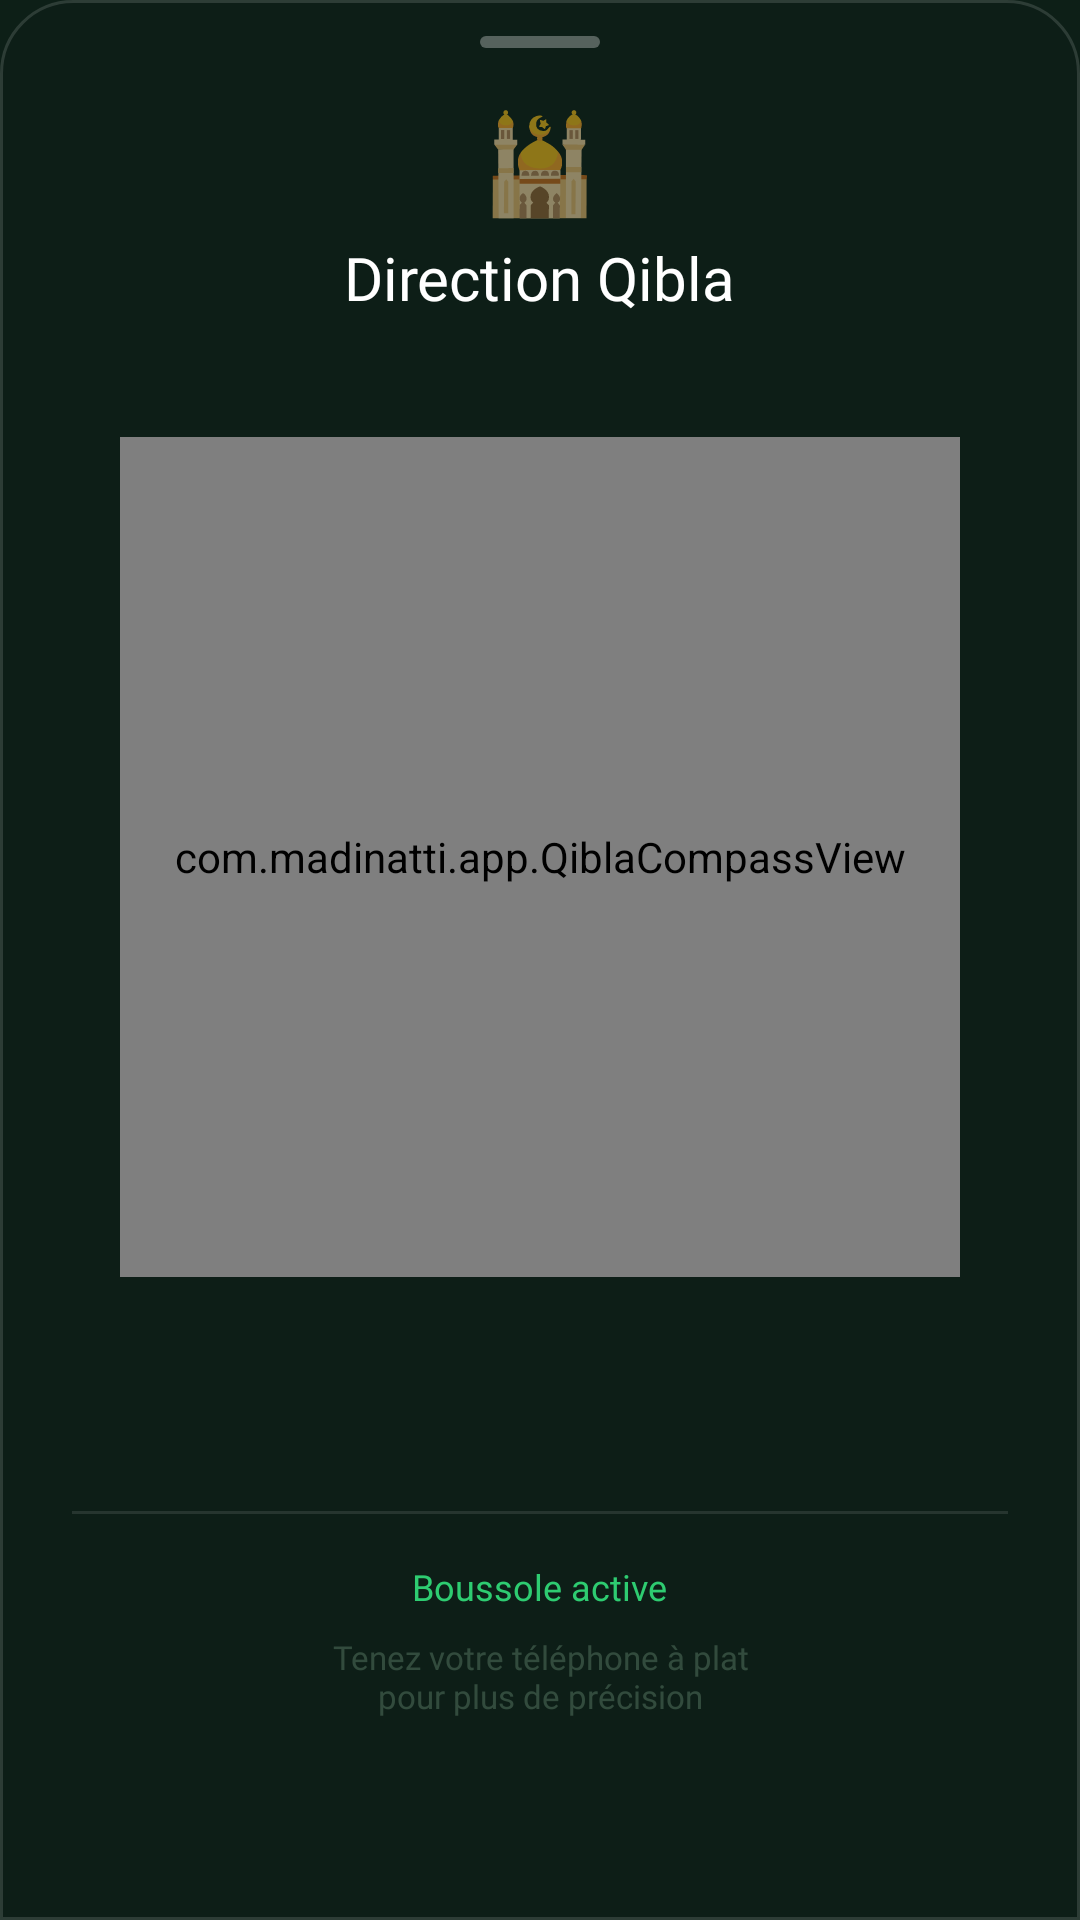

This screen was rendered from an Android layout file. Write that file and the resources it references.
<!-- AndroidManifest.xml: application theme Theme.Madinatti -->
<!-- res/layout/layout_qibla_sheet.xml -->
<?xml version="1.0" encoding="utf-8"?>
<LinearLayout
    xmlns:android="http://schemas.android.com/apk/res/android"
    android:layout_width="match_parent"
    android:layout_height="wrap_content"
    android:orientation="vertical"
    android:background="@drawable/bg_bottom_sheet_glass"
    android:paddingBottom="32dp">

    
    <View
        android:layout_width="40dp"
        android:layout_height="4dp"
        android:layout_gravity="center_horizontal"
        android:layout_marginTop="12dp"
        android:layout_marginBottom="16dp"
        android:background="@drawable/bg_drag_handle"/>

    
    <LinearLayout
        android:layout_width="match_parent"
        android:layout_height="wrap_content"
        android:orientation="vertical"
        android:gravity="center_horizontal"
        android:paddingHorizontal="24dp">

        <TextView
            android:layout_width="wrap_content"
            android:layout_height="wrap_content"
            android:text="@string/emoji_mosque"
            android:textSize="32sp"/>

        <TextView
            android:layout_width="wrap_content"
            android:layout_height="wrap_content"
            android:text="@string/qibla_title"
            android:textColor="#FFFFFF"
            android:textSize="20sp"
            android:fontFamily="@font/poppins_bold"
            android:layout_marginTop="4dp"/>

        <TextView
            android:id="@+id/tvQiblaCity"
            android:layout_width="wrap_content"
            android:layout_height="wrap_content"
            android:textColor="#7FA68A"
            android:textSize="13sp"
            android:fontFamily="@font/poppins_regular"
            android:layout_marginTop="2dp"/>
    </LinearLayout>

    
    <com.madinatti.app.QiblaCompassView
        android:id="@+id/qiblaCompass"
        android:layout_width="280dp"
        android:layout_height="280dp"
        android:layout_gravity="center_horizontal"
        android:layout_marginTop="20dp"/>

    
    <TextView
        android:id="@+id/tvQiblaBearing"
        android:layout_width="wrap_content"
        android:layout_height="wrap_content"
        android:layout_gravity="center_horizontal"
        android:textColor="#2ECC71"
        android:textSize="18sp"
        android:fontFamily="@font/poppins_bold"
        android:layout_marginTop="16dp"/>

    
    <TextView
        android:id="@+id/tvQiblaDistance"
        android:layout_width="wrap_content"
        android:layout_height="wrap_content"
        android:layout_gravity="center_horizontal"
        android:textColor="#7FA68A"
        android:textSize="13sp"
        android:fontFamily="@font/poppins_regular"
        android:layout_marginTop="4dp"/>

    <View
        android:layout_width="match_parent"
        android:layout_height="1dp"
        android:background="#1AFFFFFF"
        android:layout_marginHorizontal="24dp"
        android:layout_marginVertical="16dp"/>

    <TextView
        android:id="@+id/tvAccuracy"
        android:layout_width="wrap_content"
        android:layout_height="wrap_content"
        android:layout_gravity="center_horizontal"
        android:text="@string/qibla_compass_active"
        android:textColor="#2ECC71"
        android:textSize="12sp"
        android:fontFamily="@font/poppins_regular"/>

    <TextView
        android:layout_width="wrap_content"
        android:layout_height="wrap_content"
        android:layout_gravity="center_horizontal"
        android:text="@string/qibla_tip"
        android:textColor="#557FA68A"
        android:textSize="11sp"
        android:fontFamily="@font/poppins_light"
        android:gravity="center"
        android:layout_marginTop="8dp"/>

</LinearLayout>
<!-- resources referenced by this layout -->
<resources>
  <!-- drawable bg_bottom_sheet_glass (drawable) -->
  <?xml version="1.0" encoding="utf-8"?>
  <shape xmlns:android="http://schemas.android.com/apk/res/android">
      <solid android:color="#CC0D1F17"/>
      <corners
          android:topLeftRadius="24dp"
          android:topRightRadius="24dp"/>
      <stroke
          android:width="1dp"
          android:color="#22FFFFFF"/>
  </shape>
  <!-- drawable bg_drag_handle (drawable) -->
  <?xml version="1.0" encoding="utf-8"?>
  <shape xmlns:android="http://schemas.android.com/apk/res/android">
      <solid android:color="#4DFFFFFF"/>
      <corners android:radius="2dp"/>
  </shape>
  <string name="emoji_mosque">🕌</string>
  <string name="qibla_compass_active">Boussole active</string>
  <string name="qibla_tip">Tenez votre téléphone à plat\npour plus de précision</string>
  <string name="qibla_title">Direction Qibla</string>
  <style name="Theme.Madinatti" parent="Theme.MaterialComponents.DayNight.NoActionBar">
          <item name="colorPrimary">@color/primary_green</item>
          <item name="colorPrimaryDark">@color/primary_dark</item>
          <item name="colorAccent">@color/primary_green</item>
          <item name="android:windowBackground">@color/background</item>
          <item name="android:navigationBarColor">@color/background</item>
          <item name="android:windowLightStatusBar">false</item>
          <item name="android:statusBarColor">#132D1F</item>
          <item name="colorSecondaryContainer">#22FFFFFF</item>
          <item name="colorOnSecondaryContainer">#FFFFFF</item>
      </style>
  <color name="primary_green">#2ECC71</color>
  <color name="primary_dark">#27AE60</color>
  <color name="background">#0D1F17</color>
</resources>
